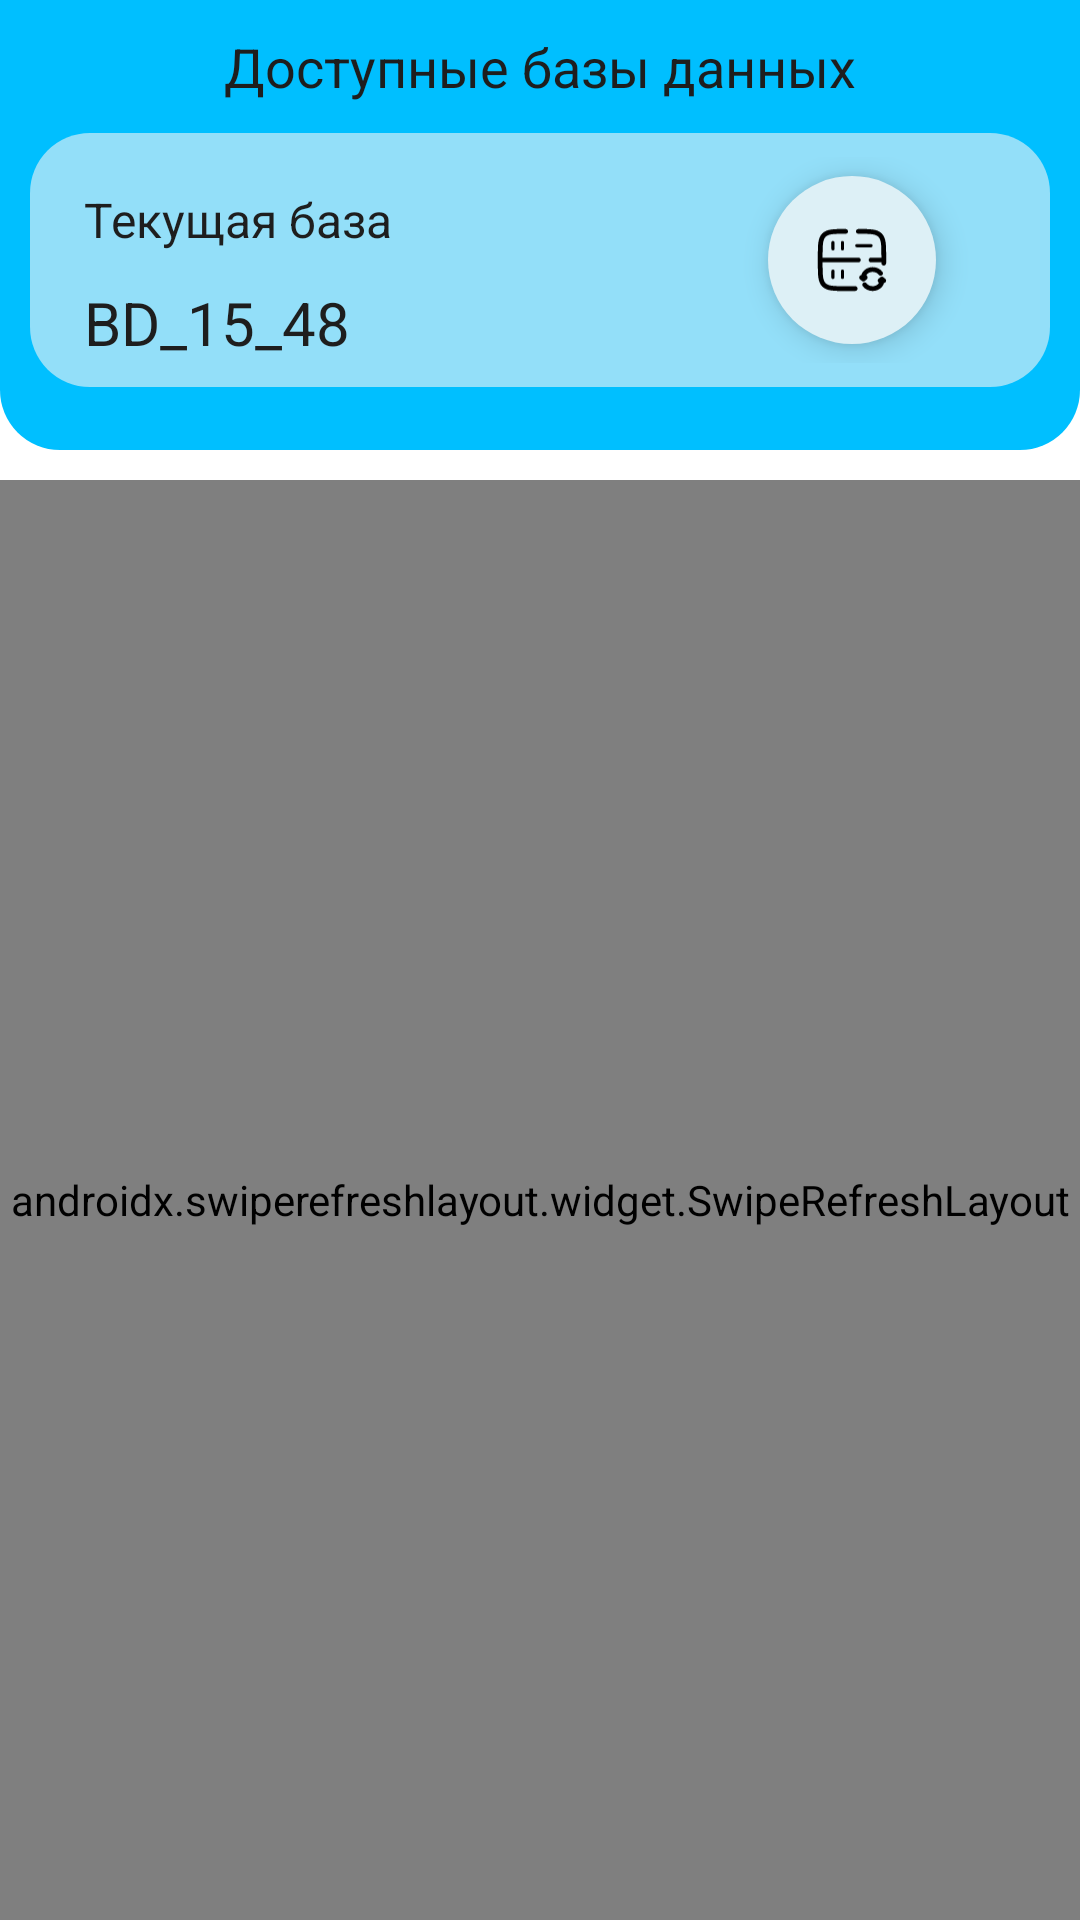

Write the Android layout XML for this screen, with the resource values it uses.
<!-- AndroidManifest.xml: application theme Theme.SmartMonitoring -->
<!-- res/layout/all_database_fragment.xml -->
<?xml version="1.0" encoding="utf-8"?>
<androidx.constraintlayout.widget.ConstraintLayout xmlns:android="http://schemas.android.com/apk/res/android"
    android:layout_width="match_parent"
    android:layout_height="match_parent"
    xmlns:tools="http://schemas.android.com/tools"
    xmlns:app="http://schemas.android.com/apk/res-auto">

    <androidx.appcompat.widget.LinearLayoutCompat
        android:id="@+id/header_card"
        android:layout_width="match_parent"
        android:layout_height="150dp"
        android:orientation="vertical"
        android:background="@drawable/header_card_background"
        app:layout_constraintTop_toTopOf="parent"
        app:layout_constraintStart_toStartOf="parent"
        app:layout_constraintEnd_toEndOf="parent">

        <TextView
            android:layout_width="match_parent"
            android:layout_height="wrap_content"
            android:gravity="center"
            android:paddingTop="10dp"
            android:textColor="@color/text_color"
            android:textSize="18sp"
            android:text="Доступные базы данных"/>

        <include
            android:id="@+id/include_current_db"
            android:layout_width="match_parent"
            android:layout_margin="10dp"
            android:layout_height="wrap_content"
            layout="@layout/card_current_database"/>

    </androidx.appcompat.widget.LinearLayoutCompat>


    <androidx.swiperefreshlayout.widget.SwipeRefreshLayout
        android:id="@+id/swipe_refresh"
        android:layout_width="match_parent"
        android:layout_height="0dp"
        android:layout_marginTop="10dp"
        app:layout_constraintTop_toBottomOf="@id/header_card"
        app:layout_constraintBottom_toBottomOf="parent"
        app:layout_constraintEnd_toEndOf="parent"
        app:layout_constraintHorizontal_bias="0.0"
        app:layout_constraintStart_toStartOf="parent">

        <androidx.recyclerview.widget.RecyclerView
            android:id="@+id/recycler_db"
            android:layout_width="match_parent"
            android:layout_height="match_parent"
            android:orientation="vertical"
            android:paddingHorizontal="15dp"
            app:layoutManager="androidx.recyclerview.widget.LinearLayoutManager"
            app:layout_constraintBottom_toBottomOf="parent"
            app:layout_constraintEnd_toEndOf="parent"
            app:layout_constraintStart_toStartOf="parent"
            app:layout_constraintTop_toTopOf="parent"
            tools:listitem="@layout/item_db"/>

    </androidx.swiperefreshlayout.widget.SwipeRefreshLayout>


</androidx.constraintlayout.widget.ConstraintLayout>
<!-- res/layout/card_current_database.xml (included above) -->
<?xml version="1.0" encoding="utf-8"?>
<androidx.constraintlayout.widget.ConstraintLayout xmlns:android="http://schemas.android.com/apk/res/android"
    android:layout_width="match_parent"
    android:layout_height="wrap_content"
    xmlns:app="http://schemas.android.com/apk/res-auto"
    android:background="@drawable/currend_db_card_background">
    
    <TextView
        android:id="@+id/title"
        android:layout_width="wrap_content"
        android:layout_height="wrap_content"
        android:textSize="16sp"
        android:layout_margin="10dp"
        android:textColor="@color/text_color"
        android:text="Текущая база"
        app:layout_constraintTop_toTopOf="parent"
        app:layout_constraintStart_toStartOf="parent"/>

    <TextView
        android:id="@+id/current_db"
        android:layout_width="wrap_content"
        android:layout_height="wrap_content"
        android:layout_marginTop="10dp"
        android:textSize="20sp"
        android:textColor="@color/text_color"
        android:text="BD_15_48"
        app:layout_constraintTop_toBottomOf="@id/title"
        app:layout_constraintStart_toStartOf="@id/title"/>


    <com.google.android.material.floatingactionbutton.FloatingActionButton
        android:id="@+id/add_button"
        android:src="@drawable/ic_update"
        android:backgroundTint="@color/current_db_button_color"
        app:borderWidth="0dp"
        android:layout_marginEnd="30dp"
        android:layout_width="wrap_content"
        android:layout_height="wrap_content"
        app:layout_constraintTop_toTopOf="parent"
        app:layout_constraintEnd_toEndOf="parent"
        app:layout_constraintBottom_toBottomOf="parent"
        android:contentDescription="Добавить новую запись" />


</androidx.constraintlayout.widget.ConstraintLayout>
<!-- res/layout/item_db.xml (included above) -->
<?xml version="1.0" encoding="utf-8"?>
<androidx.constraintlayout.widget.ConstraintLayout xmlns:android="http://schemas.android.com/apk/res/android"
    xmlns:app="http://schemas.android.com/apk/res-auto"
    android:layout_marginBottom="10dp"
    android:layout_width="match_parent"
    android:layout_height="wrap_content"
    android:background="@drawable/item_db_background">

    <TextView
        android:id="@+id/db"
        android:layout_width="wrap_content"
        android:layout_height="wrap_content"
        android:layout_margin="10dp"
        android:textSize="20sp"
        android:textColor="@color/text_color"
        android:text="BD_15_48"
        app:layout_constraintTop_toTopOf="parent"
        app:layout_constraintStart_toStartOf="parent"
        app:layout_constraintBottom_toBottomOf="parent"/>

    <CheckBox
        android:id="@+id/checkbox"
        app:borderWidth="0dp"
        android:layout_marginEnd="30dp"
        android:layout_width="wrap_content"
        android:layout_height="wrap_content"
        app:layout_constraintTop_toTopOf="parent"
        app:layout_constraintEnd_toEndOf="parent"
        app:layout_constraintBottom_toBottomOf="parent"
        android:contentDescription="Добавить новую запись" />

</androidx.constraintlayout.widget.ConstraintLayout>
<!-- resources referenced by this layout -->
<resources>
  <color name="current_db_button_color">#ddf0f6</color>
  <color name="text_color">#1E1E1E</color>
  <!-- drawable currend_db_card_background (drawable) -->
  <shape xmlns:android="http://schemas.android.com/apk/res/android"
      android:shape="rectangle">
      <solid android:color="@color/current_db_card_color" />
      <corners android:radius="8dp" />
      <padding android:left="8dp" android:top="8dp"
          android:right="8dp" android:bottom="8dp" />
      <size android:width="200dp" android:height="200dp" />
  
      <corners android:radius="20dp" />
  </shape>
  <!-- drawable header_card_background (drawable) -->
  <shape xmlns:android="http://schemas.android.com/apk/res/android"
      android:shape="rectangle">
      <corners android:topLeftRadius="0dp"
          android:topRightRadius="0dp"
          android:bottomLeftRadius="20dp"
          android:bottomRightRadius="20dp" />
      <solid android:color="#00BFFF" />
  
  </shape>
  <!-- drawable ic_update: vector/xml drawable (drawable, 5294 chars, omitted) -->
  <!-- drawable item_db_background (drawable) -->
  <shape xmlns:android="http://schemas.android.com/apk/res/android"
      android:shape="rectangle">
      <solid android:color="@color/gr" />
      <corners android:radius="8dp" />
      <padding android:left="8dp" android:top="8dp"
          android:right="8dp" android:bottom="8dp" />
      <size android:width="200dp" android:height="200dp" />
  
      <corners android:radius="20dp" />
  </shape>
  <style name="Theme.SmartMonitoring" parent="Theme.MaterialComponents.DayNight.DarkActionBar">
          
          <item name="colorPrimary">@color/purple_500</item>
          <item name="colorPrimaryVariant">@color/purple_700</item>
          <item name="colorOnPrimary">@color/white</item>
          
          <item name="colorSecondary">@color/teal_200</item>
          <item name="colorSecondaryVariant">@color/teal_700</item>
          <item name="colorOnSecondary">@color/black</item>
          
          <item name="android:statusBarColor">?attr/colorPrimaryVariant</item>
          
      </style>
  <color name="current_db_card_color">#93dff9</color>
  <color name="gr">#ADECECEC</color>
  <color name="purple_500">#FF6200EE</color>
  <color name="purple_700">#FF3700B3</color>
  <color name="white">#FFFFFFFF</color>
  <color name="teal_200">#FF03DAC5</color>
  <color name="teal_700">#FF018786</color>
  <color name="black">#FF000000</color>
</resources>
